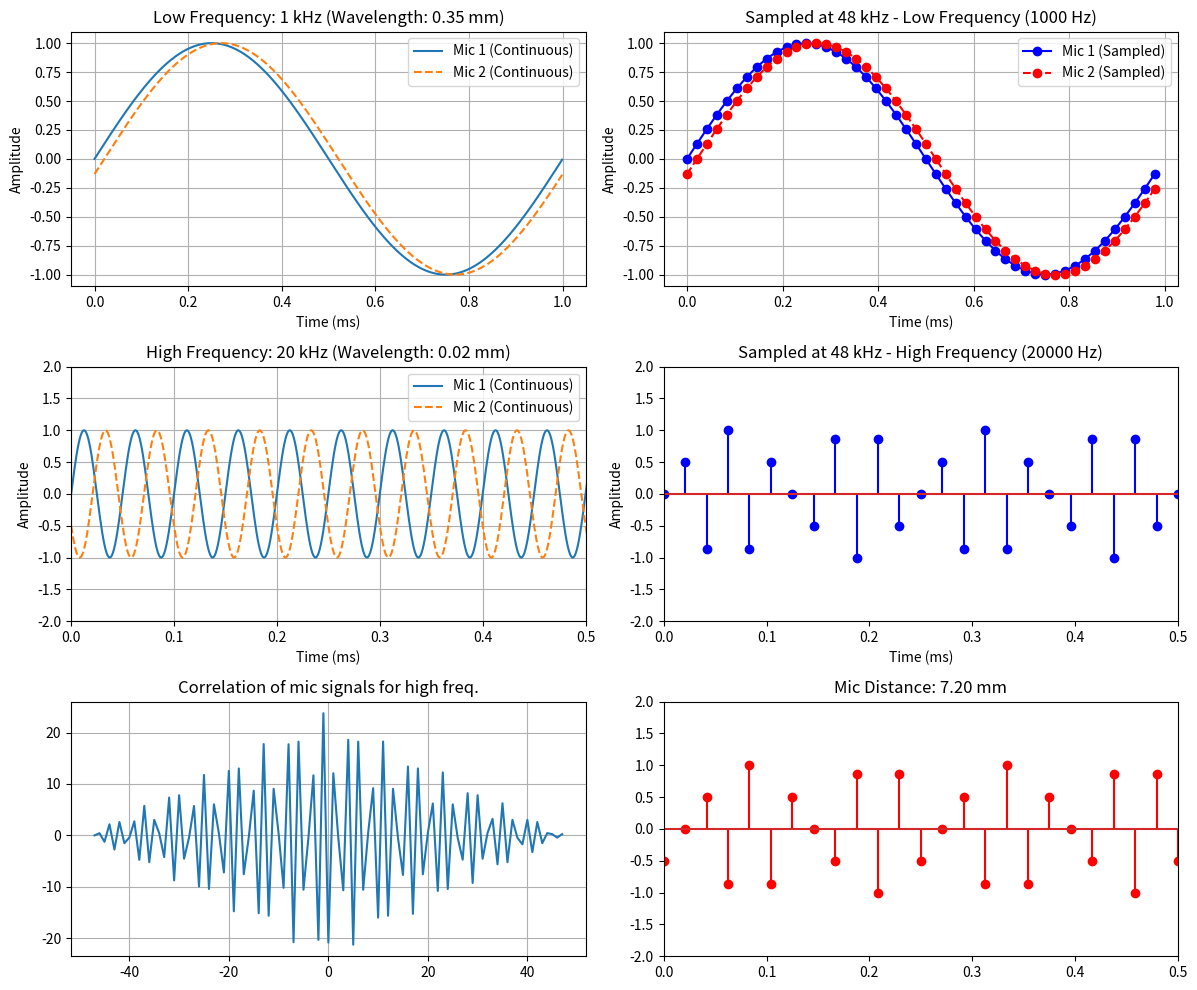

Write Python code to recreate this figure. (Note: this script raises an exception after producing the figure.)
import numpy as np
import matplotlib.pyplot as plt
from scipy.signal import correlate

# Constants
location = 'kathmandu'
T = 23
mic_distance_initial = 0.0072  # Distance between microphones in meters (7 mm)
sampling_rate = 48000  # Sampling rate in Hz
speed_of_sound = 331.3 + 0.6 * T  # Speed of sound in m/s
duration = 1e-3  # Duration of simulation (1 ms)

# Adjustable frequencies
low_frequency = 1000   # 1 kHz (low frequency case)
high_frequency = 20000 # 20 kHz (high frequency case)

# Precompute wavelength for both frequencies
wavelength_low = speed_of_sound / low_frequency
wavelength_high = speed_of_sound / high_frequency

# Time array for continuous simulation, sampling at 10x actual rate for "continuous" signal
high_sampling_rate = sampling_rate * 20  # 480 kHz
t_continuous = np.arange(0, duration, 1 / high_sampling_rate)

# Precompute the continuous wave for both frequencies
wave_mic1_low = np.sin(2 * np.pi * low_frequency * t_continuous)
wave_mic1_high = np.sin(2 * np.pi * high_frequency * t_continuous)

# Sampling indices for 48 kHz sampling rate
sample_indices = np.arange(0, len(t_continuous), int(high_sampling_rate / sampling_rate))
sampled_time = t_continuous[sample_indices]

# Set up plotting parameters (limits)
xlimit = [0, 0.5]
ylimit = [-2, 2]

for i in range(20):
    mic_distance = mic_distance_initial * (0.25*i + 1)
    time_delay_low = mic_distance / speed_of_sound
    time_delay_high = mic_distance / speed_of_sound

    # Simulate delayed waves at Mic 2
    wave_mic2_low = np.sin(2 * np.pi * low_frequency * (t_continuous - time_delay_low))
    wave_mic2_high = np.sin(2 * np.pi * high_frequency * (t_continuous - time_delay_high))

    # Sampled signals for both frequencies
    sampled_mic1_low = wave_mic1_low[sample_indices]
    sampled_mic2_low = wave_mic2_low[sample_indices]
    sampled_mic1_high = wave_mic1_high[sample_indices]
    sampled_mic2_high = wave_mic2_high[sample_indices]

    # Plotting (keep it efficient)
    plt.figure(figsize=(12, 10))

    # Low Frequency Plots
    plt.subplot(3, 2, 1)
    plt.plot(t_continuous * 1e3, wave_mic1_low, label='Mic 1 (Continuous)')
    plt.plot(t_continuous * 1e3, wave_mic2_low, label='Mic 2 (Continuous)', linestyle='--')
    plt.title(f'Low Frequency: 1 kHz (Wavelength: {wavelength_low:.2f} mm)')
    plt.xlabel('Time (ms)')
    plt.ylabel('Amplitude')
    plt.grid(True)
    plt.legend()

    plt.subplot(3, 2, 2)
    plt.plot(sampled_time * 1e3, sampled_mic1_low, 'bo-', label='Mic 1 (Sampled)')
    plt.plot(sampled_time * 1e3, sampled_mic2_low, 'ro-', label='Mic 2 (Sampled)', linestyle='--')
    plt.title(f'Sampled at 48 kHz - Low Frequency ({low_frequency} Hz)')
    plt.xlabel('Time (ms)')
    plt.ylabel('Amplitude')
    plt.grid(True)
    plt.legend()

    # High Frequency Plots
    plt.subplot(3, 2, 3)
    plt.plot(t_continuous * 1e3, wave_mic1_high, label='Mic 1 (Continuous)')
    plt.plot(t_continuous * 1e3, wave_mic2_high, label='Mic 2 (Continuous)', linestyle='--')
    plt.xlim(xlimit)
    plt.ylim(ylimit)
    plt.title(f'High Frequency: 20 kHz (Wavelength: {wavelength_high:.2f} mm)')
    plt.xlabel('Time (ms)')
    plt.ylabel('Amplitude')
    plt.grid(True)
    plt.legend()

    plt.subplot(3, 2, 4)
    plt.stem(sampled_time * 1e3, sampled_mic1_high, 'bo-', label='Mic 1 (Sampled)')
    plt.xlim(xlimit)
    plt.ylim(ylimit)
    plt.title(f'Sampled at 48 kHz - High Frequency ({high_frequency} Hz)')
    plt.xlabel('Time (ms)')
    plt.ylabel('Amplitude')

    plt.subplot(3, 2, 6)
    plt.stem(sampled_time * 1e3, sampled_mic2_high, 'ro-', label='Mic 2 (Sampled)')
    plt.xlim(xlimit)
    plt.ylim(ylimit)
    plt.title(f'Mic Distance: {mic_distance*1000:.2f} mm')

    # Correlation Plot
    idx = len(sampled_mic1_high)
    corr = correlate(sampled_mic1_high, sampled_mic2_high, mode='full')
    xx = np.arange(1 - idx, idx)
    plt.subplot(3, 2, 5)
    plt.title('Correlation of mic signals for high freq.')
    plt.plot(xx, corr)
    print(xx[np.argmax(corr)])

    plt.grid(True)
    plt.tight_layout()

    # Save plot (defer saving if possible to reduce I/O overhead)
    plt.savefig(f'scenarios//{location}//{T}_C_mics_dist_{i}.png')

